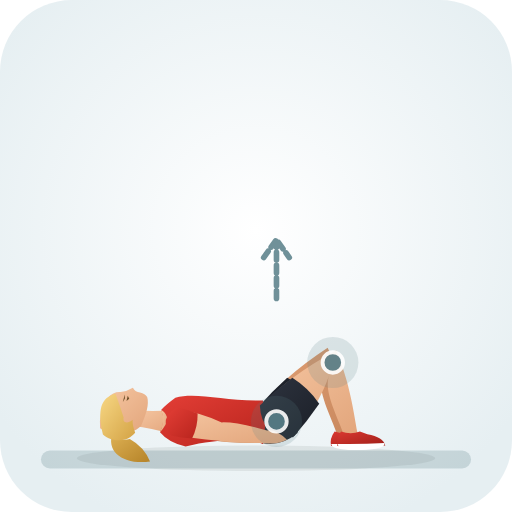
t = 0.00 s
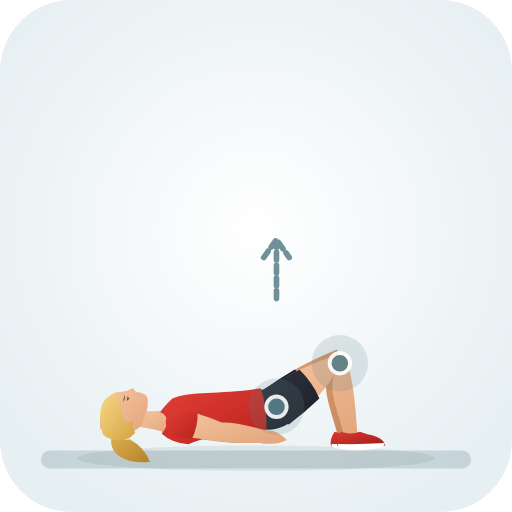
t = 0.35 s
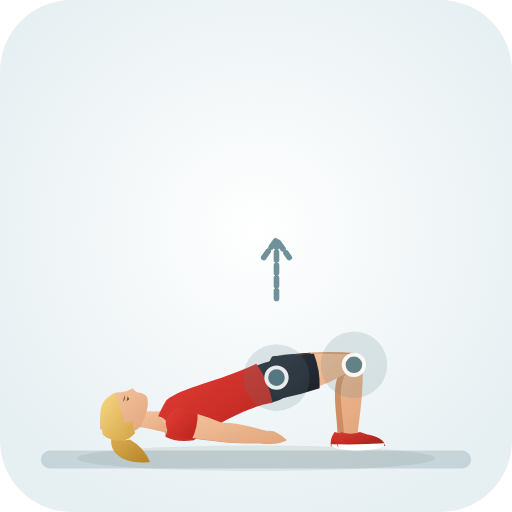
t = 1.05 s
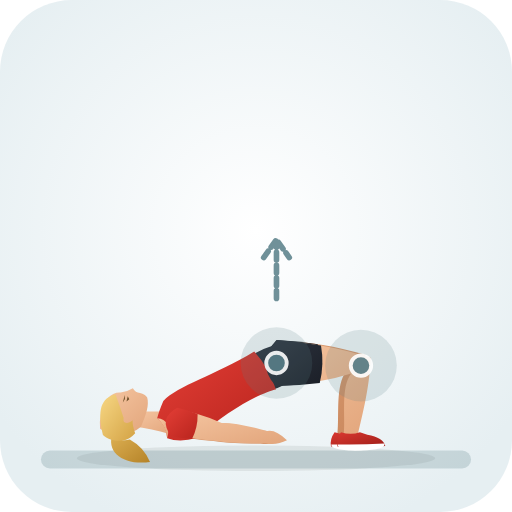
t = 1.40 s
t = 1.75 s: frame unchanged from t = 1.05 s, image omitted
t = 2.45 s: frame unchanged from t = 0.35 s, image omitted

The animated SVG that drew these frames (rendered in a browser with its animation timeline set to each time). Animation: 30 SMIL elements (animate=30); one cycle of 2.80 s, repeats indefinitely.

<svg xmlns="http://www.w3.org/2000/svg" viewBox="0 0 200 200" role="img" aria-label="Seated Rotation &amp;amp; Reach (Lower Back · Mobility)">
  <defs>
    <radialGradient id="bg" cx="50%" cy="45%" r="62%"><stop offset="0%" stop-color="#ffffff" /><stop offset="100%" stop-color="#e6eff2" /></radialGradient>
    <linearGradient id="skin" x1="0%" y1="0%" x2="100%" y2="100%"><stop offset="0%" stop-color="#f6c7a3" /><stop offset="100%" stop-color="#e2a57b" /></linearGradient>
    <linearGradient id="skinBack" x1="0%" y1="0%" x2="100%" y2="100%"><stop offset="0%" stop-color="#df9f74" /><stop offset="100%" stop-color="#c9885e" /></linearGradient>
    <linearGradient id="shirt" x1="0%" y1="0%" x2="100%" y2="100%"><stop offset="0%" stop-color="#e33e36" /><stop offset="100%" stop-color="#b8241d" /></linearGradient>
    <linearGradient id="shirtBack" x1="0%" y1="0%" x2="100%" y2="100%"><stop offset="0%" stop-color="#ba261f" /><stop offset="100%" stop-color="#911914" /></linearGradient>
    <linearGradient id="shorts" x1="0%" y1="0%" x2="100%" y2="100%"><stop offset="0%" stop-color="#2e3440" /><stop offset="100%" stop-color="#1b1f27" /></linearGradient>
    <linearGradient id="shortsBack" x1="0%" y1="0%" x2="100%" y2="100%"><stop offset="0%" stop-color="#212630" /><stop offset="100%" stop-color="#13161c" /></linearGradient>
    <linearGradient id="hair" x1="0%" y1="0%" x2="100%" y2="100%"><stop offset="0%" stop-color="#f7d784" /><stop offset="100%" stop-color="#d4a345" /></linearGradient>
    <linearGradient id="hairBack" x1="0%" y1="0%" x2="100%" y2="100%"><stop offset="0%" stop-color="#deb154" /><stop offset="100%" stop-color="#b58328" /></linearGradient>
    <linearGradient id="shoe" x1="0%" y1="0%" x2="100%" y2="100%"><stop offset="0%" stop-color="#d93830" /><stop offset="100%" stop-color="#9e1e18" /></linearGradient>
  </defs>
  <rect width="200" height="200" rx="28" fill="url(#bg)" />
  <ellipse cx="100" cy="179.0" rx="70" ry="5" fill="#1b2520" fill-opacity="0.08" />
  <rect x="16" y="176.0" width="168" height="7" rx="3.5" fill="#587e88" fill-opacity="0.24" />
  <g>
    <path d="M 114.4 169.7 Q 123.2 158.7 126.0 145.4 C 123.1 152.1 129.8 163.4 131.9 170.3 Q 135.3 172.7 137.1 168.9 C 135.6 161.9 134.1 149.3 128.0 135.8 Q 109.6 147.9 101.6 159.5 Q 103.4 170.4 114.4 169.7 Z" fill="url(#skinBack)"><animate attributeName="d" values="M 114.4 169.7 Q 123.2 158.7 126.0 145.4 C 123.1 152.1 129.8 163.4 131.9 170.3 Q 135.3 172.7 137.1 168.9 C 135.6 161.9 134.1 149.3 128.0 135.8 Q 109.6 147.9 101.6 159.5 Q 103.4 170.4 114.4 169.7 Z;M 108.0 150.0 Q 122.3 150.0 135.3 145.0 C 130.9 150.3 132.6 162.6 131.8 169.4 Q 134.0 173.0 137.2 170.2 C 138.6 163.6 142.1 152.1 142.7 138.6 Q 122.3 132.7 108.0 133.6 Q 100.6 141.8 108.0 150.0 Z;M 114.4 169.7 Q 123.2 158.7 126.0 145.4 C 123.1 152.1 129.8 163.4 131.9 170.3 Q 135.3 172.7 137.1 168.9 C 135.6 161.9 134.1 149.3 128.0 135.8 Q 109.6 147.9 101.6 159.5 Q 103.4 170.4 114.4 169.7 Z" dur="2.8s" repeatCount="indefinite" /></path>
    <path d="M 115.1 170.2 Q 119.7 163.7 123.6 156.7 Q 118.8 150.9 112.2 147.6 Q 106.2 153.0 100.9 159.0 Q 102.7 171.3 115.1 170.2 Z" fill="url(#shortsBack)"><animate attributeName="d" values="M 115.1 170.2 Q 119.7 163.7 123.6 156.7 Q 118.8 150.9 112.2 147.6 Q 106.2 153.0 100.9 159.0 Q 102.7 171.3 115.1 170.2 Z;M 108.0 150.8 Q 116.1 150.4 124.1 149.1 Q 125.6 141.8 124.1 134.5 Q 116.1 133.2 108.0 132.8 Q 99.5 141.8 108.0 150.8 Z;M 115.1 170.2 Q 119.7 163.7 123.6 156.7 Q 118.8 150.9 112.2 147.6 Q 106.2 153.0 100.9 159.0 Q 102.7 171.3 115.1 170.2 Z" dur="2.8s" repeatCount="indefinite" /></path>
    <path d="M 130.7 168.6 Q 128.7 171.4 129.3 174.2 Q 138.0 174.8 148.0 174.0 Q 147.3 170.8 141.0 169.6 L 138.1 168.6 Q 134.5 169.9 130.7 168.6 Z" fill="url(#shoe)"><animate attributeName="d" values="M 130.7 168.6 Q 128.7 171.4 129.3 174.2 Q 138.0 174.8 148.0 174.0 Q 147.3 170.8 141.0 169.6 L 138.1 168.6 Q 134.5 169.9 130.7 168.6 Z;M 130.7 168.8 Q 128.7 171.6 129.3 174.4 Q 138.0 175.0 148.0 174.2 Q 147.3 171.0 141.0 169.8 L 138.1 168.8 Q 134.5 170.1 130.7 168.8 Z;M 130.7 168.6 Q 128.7 171.4 129.3 174.2 Q 138.0 174.8 148.0 174.0 Q 147.3 170.8 141.0 169.6 L 138.1 168.6 Q 134.5 169.9 130.7 168.6 Z" dur="2.8s" repeatCount="indefinite" /></path>
    <path d="M 129.4 173.4 Q 138.5 173.6 147.7 173.0 Q 148.3 175.4 138.5 175.8 Q 129.2 175.6 129.4 173.4 Z" fill="#ffffff"><animate attributeName="d" values="M 129.4 173.4 Q 138.5 173.6 147.7 173.0 Q 148.3 175.4 138.5 175.8 Q 129.2 175.6 129.4 173.4 Z;M 129.4 173.6 Q 138.5 173.8 147.7 173.2 Q 148.3 175.6 138.5 176.0 Q 129.2 175.8 129.4 173.6 Z;M 129.4 173.4 Q 138.5 173.6 147.7 173.0 Q 148.3 175.4 138.5 175.8 Q 129.2 175.6 129.4 173.4 Z" dur="2.8s" repeatCount="indefinite" /></path>
    <path d="M 66.8 169.4 Q 74.1 171.3 83.4 172.1 Q 89.7 173.2 101.7 173.0 Q 106.2 173.8 110.1 171.8 Q 105.6 167.4 102.3 168.2 Q 90.6 164.8 84.6 165.1 Q 76.7 161.0 69.2 159.8 Q 63.0 163.4 66.8 169.4 Z" fill="url(#skinBack)"><animate attributeName="d" values="M 66.8 169.4 Q 74.1 171.3 83.4 172.1 Q 89.7 173.2 101.7 173.0 Q 106.2 173.8 110.1 171.8 Q 105.6 167.4 102.3 168.2 Q 90.6 164.8 84.6 165.1 Q 76.7 161.0 69.2 159.8 Q 63.0 163.4 66.8 169.4 Z;M 66.8 169.6 Q 74.1 171.5 83.4 172.3 Q 89.7 173.4 101.7 173.2 Q 106.2 174.0 110.1 172.0 Q 105.6 167.6 102.3 168.4 Q 90.6 165.0 84.6 165.3 Q 76.7 161.2 69.2 160.0 Q 63.0 163.6 66.8 169.6 Z;M 66.8 169.4 Q 74.1 171.3 83.4 172.1 Q 89.7 173.2 101.7 173.0 Q 106.2 173.8 110.1 171.8 Q 105.6 167.4 102.3 168.2 Q 90.6 164.8 84.6 165.1 Q 76.7 161.0 69.2 159.8 Q 63.0 163.4 66.8 169.4 Z" dur="2.8s" repeatCount="indefinite" /></path>
    <path d="M 66.6 170.0 Q 70.2 170.9 74.0 171.3 Q 76.4 166.7 76.4 161.5 Q 73.0 160.1 69.4 159.2 Q 61.8 163.0 66.6 170.0 Z" fill="url(#shirtBack)"><animate attributeName="d" values="M 66.6 170.0 Q 70.2 170.9 74.0 171.3 Q 76.4 166.7 76.4 161.5 Q 73.0 160.1 69.4 159.2 Q 61.8 163.0 66.6 170.0 Z;M 66.6 170.2 Q 70.2 171.1 74.0 171.5 Q 76.4 166.9 76.4 161.7 Q 73.0 160.3 69.4 159.4 Q 61.8 163.2 66.6 170.2 Z;M 66.6 170.0 Q 70.2 170.9 74.0 171.3 Q 76.4 166.7 76.4 161.5 Q 73.0 160.1 69.4 159.2 Q 61.8 163.0 66.6 170.0 Z" dur="2.8s" repeatCount="indefinite" /></path>
    <path d="M 44.0 168.9 C 41.2 176.6 48.3 181.6 58.6 180.3 Q 56.3 174.6 50.7 171.5 C 47.6 172.4 45.2 171.1 44.0 168.9 Z" fill="url(#hairBack)"><animate attributeName="d" values="M 44.0 168.9 C 41.2 176.6 48.3 181.6 58.6 180.3 Q 56.3 174.6 50.7 171.5 C 47.6 172.4 45.2 171.1 44.0 168.9 Z;M 44.0 169.1 C 41.2 176.8 48.3 181.8 58.6 180.5 Q 56.3 174.8 50.7 171.7 C 47.6 172.6 45.2 171.3 44.0 169.1 Z;M 44.0 168.9 C 41.2 176.6 48.3 181.6 58.6 180.3 Q 56.3 174.6 50.7 171.5 C 47.6 172.4 45.2 171.1 44.0 168.9 Z" dur="2.8s" repeatCount="indefinite" /></path>
    <path d="M 51.9 166.4 Q 59.6 167.3 65.9 169.2 Q 69.2 164.8 67.4 160.3 Q 60.6 160.8 53.2 160.4 Q 50.9 162.8 51.9 166.4 Z" fill="url(#skin)"><animate attributeName="d" values="M 51.9 166.4 Q 59.6 167.3 65.9 169.2 Q 69.2 164.8 67.4 160.3 Q 60.6 160.8 53.2 160.4 Q 50.9 162.8 51.9 166.4 Z;M 51.9 166.6 Q 59.6 167.5 65.9 169.4 Q 69.2 165.0 67.4 160.5 Q 60.6 161.0 53.2 160.6 Q 50.9 163.0 51.9 166.6 Z;M 51.9 166.4 Q 59.6 167.3 65.9 169.2 Q 69.2 164.8 67.4 160.3 Q 60.6 160.8 53.2 160.4 Q 50.9 162.8 51.9 166.4 Z" dur="2.8s" repeatCount="indefinite" /></path>
    <path d="M 39.4 161.7 C 40.2 155.8 43.7 152.8 47.1 153.1 Q 49.5 153.0 51.9 151.5 Q 52.9 153.3 54.7 153.3 Q 56.7 153.8 57.5 155.1 C 58.3 158.0 57.2 161.6 55.1 166.4 C 51.4 170.0 43.7 170.8 39.1 167.3 Q 38.8 164.5 39.4 161.7 Z" fill="url(#skin)"><animate attributeName="d" values="M 39.4 161.7 C 40.2 155.8 43.7 152.8 47.1 153.1 Q 49.5 153.0 51.9 151.5 Q 52.9 153.3 54.7 153.3 Q 56.7 153.8 57.5 155.1 C 58.3 158.0 57.2 161.6 55.1 166.4 C 51.4 170.0 43.7 170.8 39.1 167.3 Q 38.8 164.5 39.4 161.7 Z;M 39.4 161.9 C 40.2 156.0 43.7 153.0 47.1 153.3 Q 49.5 153.2 51.9 151.7 Q 52.9 153.5 54.7 153.5 Q 56.7 154.0 57.5 155.3 C 58.3 158.2 57.2 161.8 55.1 166.6 C 51.4 170.2 43.7 171.0 39.1 167.5 Q 38.8 164.7 39.4 161.9 Z;M 39.4 161.7 C 40.2 155.8 43.7 152.8 47.1 153.1 Q 49.5 153.0 51.9 151.5 Q 52.9 153.3 54.7 153.3 Q 56.7 153.8 57.5 155.1 C 58.3 158.0 57.2 161.6 55.1 166.4 C 51.4 170.0 43.7 170.8 39.1 167.3 Q 38.8 164.5 39.4 161.7 Z" dur="2.8s" repeatCount="indefinite" /></path>
    <path d="M 45.1 153.8 C 39.3 155.4 38.0 160.0 40.2 169.7 C 43.5 172.6 48.5 172.5 50.8 170.8 Q 51.9 170.0 52.8 169.0 Q 51.7 166.2 51.8 164.0 C 49.8 165.7 47.8 165.2 48.3 163.1 Q 46.8 158.3 45.1 153.8 Z" fill="url(#hair)"><animate attributeName="d" values="M 45.1 153.8 C 39.3 155.4 38.0 160.0 40.2 169.7 C 43.5 172.6 48.5 172.5 50.8 170.8 Q 51.9 170.0 52.8 169.0 Q 51.7 166.2 51.8 164.0 C 49.8 165.7 47.8 165.2 48.3 163.1 Q 46.8 158.3 45.1 153.8 Z;M 45.1 154.0 C 39.3 155.6 38.0 160.2 40.2 169.9 C 43.5 172.8 48.5 172.7 50.8 171.0 Q 51.9 170.2 52.8 169.2 Q 51.7 166.4 51.8 164.2 C 49.8 165.9 47.8 165.4 48.3 163.3 Q 46.8 158.5 45.1 154.0 Z;M 45.1 153.8 C 39.3 155.4 38.0 160.0 40.2 169.7 C 43.5 172.6 48.5 172.5 50.8 170.8 Q 51.9 170.0 52.8 169.0 Q 51.7 166.2 51.8 164.0 C 49.8 165.7 47.8 165.2 48.3 163.1 Q 46.8 158.3 45.1 153.8 Z" dur="2.8s" repeatCount="indefinite" /></path>
    <path d="M 49.4 156.6 L 49.9 154.6 L 50.5 155.8 Z M 48.0 157.0 L 48.7 154.1 L 48.8 155.7 Z" fill="#6e4f28"><animate attributeName="d" values="M 49.4 156.6 L 49.9 154.6 L 50.5 155.8 Z M 48.0 157.0 L 48.7 154.1 L 48.8 155.7 Z;M 49.4 156.8 L 49.9 154.8 L 50.5 156.0 Z M 48.0 157.2 L 48.7 154.3 L 48.8 155.9 Z;M 49.4 156.6 L 49.9 154.6 L 50.5 155.8 Z M 48.0 157.0 L 48.7 154.1 L 48.8 155.7 Z" dur="2.8s" repeatCount="indefinite" /></path>
    <path d="M 98.5 171.8 Q 108.0 176.0 116.2 169.1 Q 117.7 164.6 116.2 160.1 Q 108.0 156.4 98.5 157.2 Z" fill="url(#shorts)"><animate attributeName="d" values="M 98.5 171.8 Q 108.0 176.0 116.2 169.1 Q 117.7 164.6 116.2 160.1 Q 108.0 156.4 98.5 157.2 Z;M 103.4 152.8 Q 113.7 151.7 117.4 141.6 Q 116.4 137.0 112.9 133.8 Q 103.9 134.7 96.1 140.1 Z;M 98.5 171.8 Q 108.0 176.0 116.2 169.1 Q 117.7 164.6 116.2 160.1 Q 108.0 156.4 98.5 157.2 Z" dur="2.8s" repeatCount="indefinite" /></path>
    <path d="M 62.5 168.8 Q 65.8 172.8 72.5 174.4 C 86.7 170.8 98.5 171.8 102.7 173.4 Q 104.5 164.6 102.7 156.4 C 87.7 156.8 76.5 153.0 68.5 155.4 Q 64.8 158.1 63.0 160.1 Q 64.8 164.6 62.5 168.8 Z" fill="url(#shirt)"><animate attributeName="d" values="M 62.5 168.8 Q 65.8 172.8 72.5 174.4 C 86.7 170.8 98.5 171.8 102.7 173.4 Q 104.5 164.6 102.7 156.4 C 87.7 156.8 76.5 153.0 68.5 155.4 Q 64.8 158.1 63.0 160.1 Q 64.8 164.6 62.5 168.8 Z;M 65.3 171.2 Q 70.2 173.0 76.8 171.1 C 89.7 159.5 103.4 152.8 107.8 152.1 Q 105.0 143.5 99.3 137.3 C 83.6 146.8 69.6 150.5 63.8 156.6 Q 62.0 160.8 61.4 163.4 Q 65.2 166.4 65.3 171.2 Z;M 62.5 168.8 Q 65.8 172.8 72.5 174.4 C 86.7 170.8 98.5 171.8 102.7 173.4 Q 104.5 164.6 102.7 156.4 C 87.7 156.8 76.5 153.0 68.5 155.4 Q 64.8 158.1 63.0 160.1 Q 64.8 164.6 62.5 168.8 Z" dur="2.8s" repeatCount="indefinite" /></path>
    <path d="M 62.5 168.8 Q 67.8 163.4 63.0 160.1 Q 64.5 164.6 62.5 168.8 Z" fill="url(#skin)"><animate attributeName="d" values="M 62.5 168.8 Q 67.8 163.4 63.0 160.1 Q 64.5 164.6 62.5 168.8 Z;M 65.3 171.2 Q 67.2 163.9 61.4 163.4 Q 65.0 166.5 65.3 171.2 Z;M 62.5 168.8 Q 67.8 163.4 63.0 160.1 Q 64.5 164.6 62.5 168.8 Z" dur="2.8s" repeatCount="indefinite" /></path>
    <path d="M 113.9 170.3 Q 124.1 159.7 128.7 146.3 C 125.9 152.7 132.4 163.6 134.4 170.3 Q 137.8 172.7 139.6 168.9 C 138.3 162.1 136.9 150.0 131.3 136.9 Q 111.5 147.7 102.1 158.9 Q 102.9 169.9 113.9 170.3 Z" fill="url(#skin)"><animate attributeName="d" values="M 113.9 170.3 Q 124.1 159.7 128.7 146.3 C 125.9 152.7 132.4 163.6 134.4 170.3 Q 137.8 172.7 139.6 168.9 C 138.3 162.1 136.9 150.0 131.3 136.9 Q 111.5 147.7 102.1 158.9 Q 102.9 169.9 113.9 170.3 Z;M 107.8 150.0 Q 122.9 150.5 137.2 145.9 C 133.0 151.0 135.0 162.9 134.3 169.4 Q 136.5 173.0 139.7 170.2 C 141.0 163.8 144.3 152.7 144.8 139.7 Q 123.5 133.1 108.2 133.6 Q 100.6 141.6 107.8 150.0 Z;M 113.9 170.3 Q 124.1 159.7 128.7 146.3 C 125.9 152.7 132.4 163.6 134.4 170.3 Q 137.8 172.7 139.6 168.9 C 138.3 162.1 136.9 150.0 131.3 136.9 Q 111.5 147.7 102.1 158.9 Q 102.9 169.9 113.9 170.3 Z" dur="2.8s" repeatCount="indefinite" /></path>
    <path d="M 114.5 170.8 Q 120.0 164.6 124.7 157.7 Q 120.5 151.6 114.2 147.6 Q 107.5 152.6 101.5 158.4 Q 102.1 170.8 114.5 170.8 Z" fill="url(#shorts)"><animate attributeName="d" values="M 114.5 170.8 Q 120.0 164.6 124.7 157.7 Q 120.5 151.6 114.2 147.6 Q 107.5 152.6 101.5 158.4 Q 102.1 170.8 114.5 170.8 Z;M 107.7 150.8 Q 116.3 150.7 124.9 149.6 Q 126.7 142.4 125.4 135.0 Q 116.8 133.4 108.3 132.8 Q 99.5 141.5 107.7 150.8 Z;M 114.5 170.8 Q 120.0 164.6 124.7 157.7 Q 120.5 151.6 114.2 147.6 Q 107.5 152.6 101.5 158.4 Q 102.1 170.8 114.5 170.8 Z" dur="2.8s" repeatCount="indefinite" /></path>
    <path d="M 133.2 168.6 Q 131.2 171.4 131.8 174.2 Q 140.5 174.8 150.5 174.0 Q 149.8 170.8 143.5 169.6 L 140.6 168.6 Q 137.0 169.9 133.2 168.6 Z" fill="url(#shoe)"><animate attributeName="d" values="M 133.2 168.6 Q 131.2 171.4 131.8 174.2 Q 140.5 174.8 150.5 174.0 Q 149.8 170.8 143.5 169.6 L 140.6 168.6 Q 137.0 169.9 133.2 168.6 Z;M 133.2 168.8 Q 131.2 171.6 131.8 174.4 Q 140.5 175.0 150.5 174.2 Q 149.8 171.0 143.5 169.8 L 140.6 168.8 Q 137.0 170.1 133.2 168.8 Z;M 133.2 168.6 Q 131.2 171.4 131.8 174.2 Q 140.5 174.8 150.5 174.0 Q 149.8 170.8 143.5 169.6 L 140.6 168.6 Q 137.0 169.9 133.2 168.6 Z" dur="2.8s" repeatCount="indefinite" /></path>
    <path d="M 131.9 173.4 Q 141.0 173.6 150.2 173.0 Q 150.8 175.4 141.0 175.8 Q 131.7 175.6 131.9 173.4 Z" fill="#ffffff"><animate attributeName="d" values="M 131.9 173.4 Q 141.0 173.6 150.2 173.0 Q 150.8 175.4 141.0 175.8 Q 131.7 175.6 131.9 173.4 Z;M 131.9 173.6 Q 141.0 173.8 150.2 173.2 Q 150.8 175.6 141.0 176.0 Q 131.7 175.8 131.9 173.6 Z;M 131.9 173.4 Q 141.0 173.6 150.2 173.0 Q 150.8 175.4 141.0 175.8 Q 131.7 175.6 131.9 173.4 Z" dur="2.8s" repeatCount="indefinite" /></path>
    <path d="M 66.9 169.4 Q 75.2 171.3 85.4 172.2 Q 91.7 173.2 103.7 173.0 Q 108.2 173.8 112.1 171.8 Q 107.6 167.4 104.3 168.2 Q 92.6 164.8 86.6 165.0 Q 77.5 161.0 69.1 159.8 Q 63.0 163.5 66.9 169.4 Z" fill="url(#skin)"><animate attributeName="d" values="M 66.9 169.4 Q 75.2 171.3 85.4 172.2 Q 91.7 173.2 103.7 173.0 Q 108.2 173.8 112.1 171.8 Q 107.6 167.4 104.3 168.2 Q 92.6 164.8 86.6 165.0 Q 77.5 161.0 69.1 159.8 Q 63.0 163.5 66.9 169.4 Z;M 66.9 169.6 Q 75.2 171.5 85.4 172.4 Q 91.7 173.4 103.7 173.2 Q 108.2 174.0 112.1 172.0 Q 107.6 167.6 104.3 168.4 Q 92.6 165.0 86.6 165.2 Q 77.5 161.2 69.1 160.0 Q 63.0 163.7 66.9 169.6 Z;M 66.9 169.4 Q 75.2 171.3 85.4 172.2 Q 91.7 173.2 103.7 173.0 Q 108.2 173.8 112.1 171.8 Q 107.6 167.4 104.3 168.2 Q 92.6 164.8 86.6 165.0 Q 77.5 161.0 69.1 159.8 Q 63.0 163.5 66.9 169.4 Z" dur="2.8s" repeatCount="indefinite" /></path>
    <path d="M 66.8 170.1 Q 70.8 171.0 75.0 171.3 Q 77.3 166.7 77.2 161.5 Q 73.3 160.0 69.2 159.1 Q 61.7 163.2 66.8 170.1 Z" fill="url(#shirt)"><animate attributeName="d" values="M 66.8 170.1 Q 70.8 171.0 75.0 171.3 Q 77.3 166.7 77.2 161.5 Q 73.3 160.0 69.2 159.1 Q 61.7 163.2 66.8 170.1 Z;M 66.8 170.3 Q 70.8 171.2 75.0 171.5 Q 77.3 166.9 77.2 161.7 Q 73.3 160.2 69.2 159.3 Q 61.7 163.4 66.8 170.3 Z;M 66.8 170.1 Q 70.8 171.0 75.0 171.3 Q 77.3 166.7 77.2 161.5 Q 73.3 160.0 69.2 159.1 Q 61.7 163.2 66.8 170.1 Z" dur="2.8s" repeatCount="indefinite" /></path>
  </g>
  <circle cx="108.0" cy="164.6" r="12" fill="#587e88" fill-opacity="0.18"><animate attributeName="cx" values="108.0;108.0;108.0" dur="2.8s" repeatCount="indefinite" /><animate attributeName="cy" values="164.6;141.8;164.6" dur="2.8s" repeatCount="indefinite" /><animate attributeName="r" values="10;14;10" dur="2.8s" repeatCount="indefinite" /></circle><circle cx="108.0" cy="164.6" r="4" fill="#587e88" stroke="#ffffff" stroke-width="1.5" opacity="0.9"><animate attributeName="cx" values="108.0;108.0;108.0" dur="2.8s" repeatCount="indefinite" /><animate attributeName="cy" values="164.6;141.8;164.6" dur="2.8s" repeatCount="indefinite" /></circle><circle cx="130.0" cy="141.6" r="12" fill="#587e88" fill-opacity="0.18"><animate attributeName="cx" values="130.0;141.0;130.0" dur="2.8s" repeatCount="indefinite" /><animate attributeName="cy" values="141.6;142.8;141.6" dur="2.8s" repeatCount="indefinite" /><animate attributeName="r" values="10;14;10" dur="2.8s" repeatCount="indefinite" /></circle><circle cx="130.0" cy="141.6" r="4" fill="#587e88" stroke="#ffffff" stroke-width="1.5" opacity="0.9"><animate attributeName="cx" values="130.0;141.0;130.0" dur="2.8s" repeatCount="indefinite" /><animate attributeName="cy" values="141.6;142.8;141.6" dur="2.8s" repeatCount="indefinite" /></circle>
  <path d="M108 112 L108 90 M103 96 L108 89 L113 96" transform="translate(0 4.6)" fill="none" stroke="#587e88" stroke-width="2.2" stroke-linecap="round" stroke-linejoin="round" stroke-dasharray="3 2" opacity="0.85" />
</svg>
